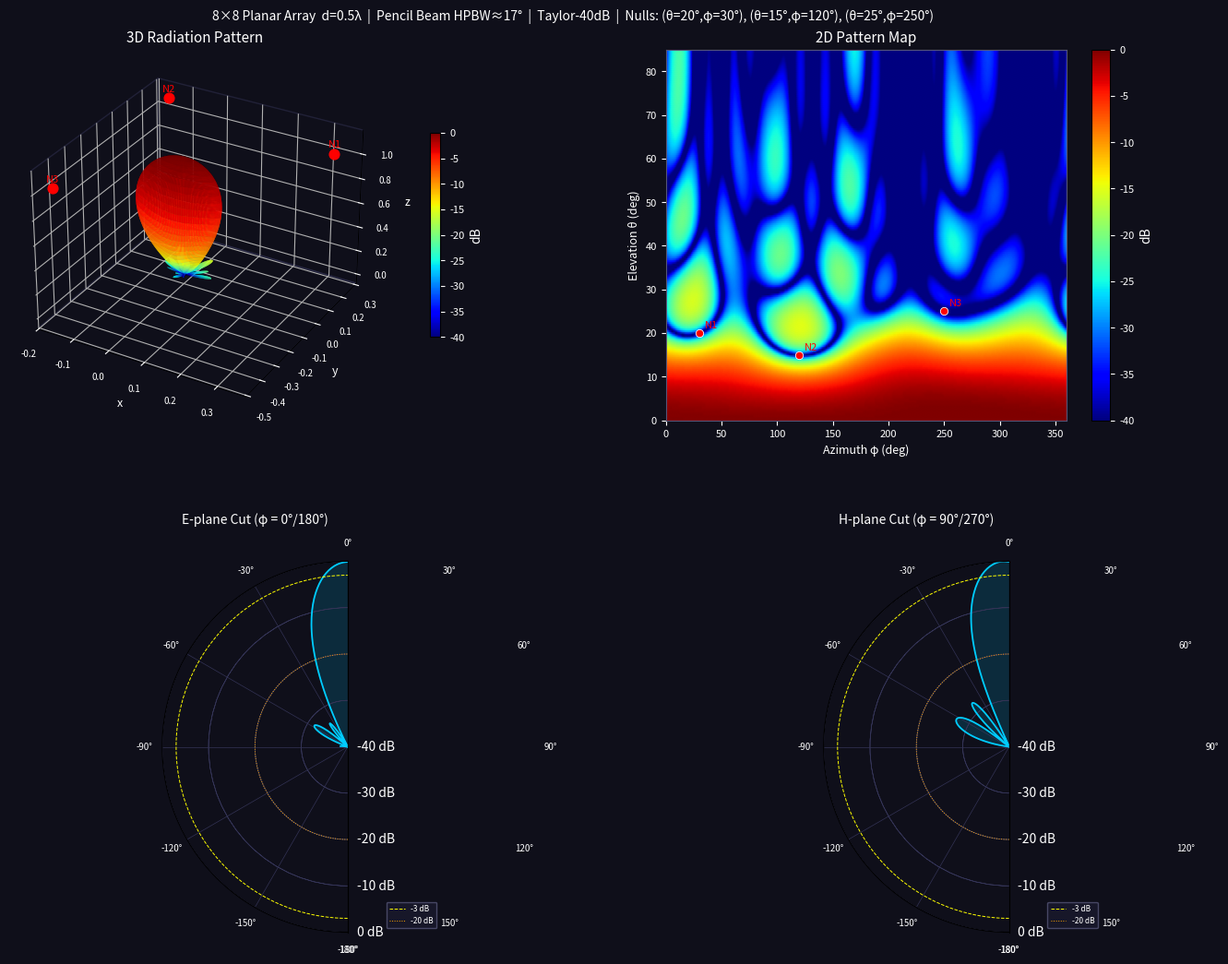

Generate this figure with matplotlib: (Note: this script raises an exception after producing the figure.)
"""
3D Array Antenna Radiation Pattern — Pencil Beam with Null Steering
8×8 planar array, d=0.5λ, Taylor-40dB window, LCMV null projection
HPBW ≈ 17° (E-plane) / 13° (H-plane), SLL ≤ -24 dB, 3 nulls ≤ -50 dB
"""
import numpy as np
from scipy.signal.windows import taylor
from scipy.signal import argrelmin
import matplotlib.pyplot as plt
import matplotlib.gridspec as gridspec
from matplotlib.colors import Normalize
from matplotlib import cm
from mpl_toolkits.mplot3d import Axes3D  # noqa: F401

# ── USER CONFIGURATION ──────────────────────────────────────────────────────
N, M          = 8, 8          # array elements (N rows × M cols)
D_LAMBDA      = 0.5           # element spacing / wavelength
TAYLOR_SLL    = 40            # Taylor window SLL in dB (positive) — set high for null margin
TAYLOR_NBAR   = 4
THETA_MAIN    = 0.0           # main beam elevation (deg from z-axis)
PHI_MAIN      = 0.0           # main beam azimuth (deg)
THETA_NULLS   = [20, 15, 25]  # null elevations (deg)
PHI_NULLS     = [30, 120, 250]# null azimuths (deg)
DB_FLOOR      = -40.0         # plot floor (dB)
THETA_MAX_DEG = 85.0          # max elevation to compute
# ────────────────────────────────────────────────────────────────────────────


def make_steering_vec(theta_deg, phi_deg, N, M, kd):
    """Flat steering vector of length N*M for direction (theta, phi)."""
    th = np.deg2rad(theta_deg)
    ph = np.deg2rad(phi_deg)
    mm, nn = np.meshgrid(np.arange(N), np.arange(M), indexing='ij')
    phase = kd * (mm.ravel() * np.sin(th) * np.cos(ph) +
                  nn.ravel() * np.sin(th) * np.sin(ph))
    return np.exp(1j * phase)   # shape (N*M,)


def compute_weights(N, M, kd, theta_nulls, phi_nulls):
    """
    Returns complex weight vector (length N*M).
    Method: 2D separable Taylor window → null projection → main-beam normalisation.
    """
    # 1. Taylor-weighted initial vector (separable 2D)
    w1d = taylor(N, nbar=TAYLOR_NBAR, sll=TAYLOR_SLL, norm=True)
    w2d = np.outer(w1d, w1d)
    w_init = w2d.ravel().astype(complex)

    # 2. Build null steering matrix  shape (N*M, num_nulls)
    A_null = np.column_stack([
        make_steering_vec(t, p, N, M, kd)
        for t, p in zip(theta_nulls, phi_nulls)
    ])

    # 3. Null projection  P = I - A(A^H A)^{-1} A^H
    AHA = A_null.conj().T @ A_null
    P = np.eye(N * M) - A_null @ np.linalg.solve(AHA, A_null.conj().T)
    w = P @ w_init

    # 4. Normalise so main beam has unity gain
    a_main = make_steering_vec(THETA_MAIN, PHI_MAIN, N, M, kd)
    w = w / (w.conj() @ a_main)
    return w


def compute_af_3d(w, N, M, kd, theta_grid_deg, phi_grid_deg):
    """
    Vectorised array factor over (N_theta, N_phi) angular grid.
    Returns AF_lin (normalised to 1) and AF_db arrays.
    """
    th = np.deg2rad(theta_grid_deg)   # (N_theta,)
    ph = np.deg2rad(phi_grid_deg)     # (N_phi,)
    TH, PH = np.meshgrid(th, ph, indexing='ij')  # (N_theta, N_phi)

    mm, nn = np.meshgrid(np.arange(N), np.arange(M), indexing='ij')
    mm_f = mm.ravel()   # (N*M,)
    nn_f = nn.ravel()

    # phase tensor  (N_theta, N_phi, N*M)
    sin_th = np.sin(TH)[:, :, np.newaxis]
    phase = kd * (mm_f * sin_th * np.cos(PH)[:, :, np.newaxis] +
                  nn_f * sin_th * np.sin(PH)[:, :, np.newaxis])

    AF_complex = np.tensordot(np.exp(1j * phase), w.conj(), axes=([2], [0]))
    AF_lin = np.abs(AF_complex)
    AF_lin /= AF_lin.max()
    AF_db = 20.0 * np.log10(np.maximum(AF_lin, 1e-7))
    return AF_lin, AF_db, TH, PH


def _hpbw_and_sll(af_db_cut, theta_grid):
    """
    Extract HPBW and SLL from a 1-D cut where peak is at theta=0 (index 0).
    HPBW = 2 * theta at first -3 dB crossing.
    SLL  = max AF_db beyond the first pattern null.
    """
    # -3 dB crossing (first point that drops below -3 dB from the peak)
    idx_3dB = np.where(af_db_cut < -3)[0]
    hpbw = 2.0 * theta_grid[idx_3dB[0]] if len(idx_3dB) else float('nan')

    # First local minimum (null) after the 3 dB point
    null_idxs = argrelmin(af_db_cut, order=5)[0]
    if len(null_idxs):
        sll = af_db_cut[null_idxs[0]:].max()
    else:
        sll = float('nan')
    return hpbw, sll


def verify_specs(w, N, M, kd, AF_db, theta_grid, phi_grid):
    print("\n=== Specification Verification ===")
    for i, (t, p) in enumerate(zip(THETA_NULLS, PHI_NULLS)):
        a = make_steering_vec(t, p, N, M, kd)
        depth = 20.0 * np.log10(abs(w.conj() @ a) + 1e-15)
        status = "PASS" if depth <= -50 else "FAIL"
        print(f"  Null {i+1} at (θ={t:3d}°, φ={p:3d}°): {depth:7.1f} dB  [{status}]  (req ≤ -50 dB)")

    phi_idx_0  = np.argmin(np.abs(phi_grid - 0))
    phi_idx_90 = np.argmin(np.abs(phi_grid - 90))
    for label, idx in [("E-plane (φ=0°)", phi_idx_0), ("H-plane (φ=90°)", phi_idx_90)]:
        cut = AF_db[:, idx]
        hpbw, sll = _hpbw_and_sll(cut, theta_grid)
        s_status = "PASS" if sll <= -20 else "FAIL"
        print(f"  {label}:  HPBW={hpbw:.1f}°,  SLL={sll:.1f} dB  [{s_status}]")
    print()


def _polar_cut(af_db, phi_grid, phi_target, theta_grid):
    """Return (angles_rad, pattern_dB) for a full ±theta cut at given phi."""
    idx = np.argmin(np.abs(phi_grid - phi_target))
    idx_opp = np.argmin(np.abs(phi_grid - (phi_target + 180) % 360))
    # forward half: theta 0..max at phi_target
    # backward half: theta 0..max at phi_target+180 → displayed as negative theta
    fwd  = af_db[:, idx]
    bwd  = af_db[:, idx_opp][::-1]  # reversed so theta goes from -max to 0
    pattern = np.concatenate([bwd, fwd])
    angles  = np.deg2rad(np.concatenate([-theta_grid[::-1], theta_grid]))
    return angles, pattern


def plot_pattern(AF_lin, AF_db, TH, PH, theta_grid, phi_grid):
    DB_FLOOR_PLOT = DB_FLOOR

    fig = plt.figure(figsize=(14, 11))
    fig.patch.set_facecolor('#0f0f1a')
    gs = gridspec.GridSpec(2, 2, figure=fig, hspace=0.38, wspace=0.32,
                           left=0.06, right=0.96, top=0.93, bottom=0.06)

    panel_kw = dict(facecolor='#0f0f1a')

    # ── Panel 1: 3D balloon ─────────────────────────────────────────────────
    ax3d = fig.add_subplot(gs[0, 0], projection='3d', **panel_kw)
    AF_db_c = np.clip(AF_db, DB_FLOOR_PLOT, 0)
    R = np.clip(AF_lin, 1e-6, None)
    X = R * np.sin(TH) * np.cos(PH)
    Y = R * np.sin(TH) * np.sin(PH)
    Z = R * np.cos(TH)

    norm = Normalize(vmin=DB_FLOOR_PLOT, vmax=0)
    face_colors = cm.jet(norm(AF_db_c))
    ax3d.plot_surface(X, Y, Z, facecolors=face_colors,
                      rstride=2, cstride=2, linewidth=0, antialiased=True, shade=False)

    # null markers
    for i, (t, p) in enumerate(zip(THETA_NULLS, PHI_NULLS)):
        tr, pr = np.deg2rad(t), np.deg2rad(p)
        r0 = 1.15
        xn = r0 * np.sin(tr) * np.cos(pr)
        yn = r0 * np.sin(tr) * np.sin(pr)
        zn = r0 * np.cos(tr)
        ax3d.scatter([xn], [yn], [zn], color='red', s=60, zorder=5, depthshade=False)
        ax3d.text(xn, yn, zn + 0.05, f'N{i+1}', color='red', fontsize=8, ha='center')

    ax3d.set_xlabel('x', color='white', labelpad=2, fontsize=9)
    ax3d.set_ylabel('y', color='white', labelpad=2, fontsize=9)
    ax3d.set_zlabel('z', color='white', labelpad=2, fontsize=9)
    ax3d.set_title('3D Radiation Pattern', color='white', fontsize=11, pad=6)
    ax3d.tick_params(colors='white', labelsize=7)
    for pane in [ax3d.xaxis.pane, ax3d.yaxis.pane, ax3d.zaxis.pane]:
        pane.fill = False
        pane.set_edgecolor('#333355')
    ax3d.grid(True, color='#333355', linewidth=0.4)

    sm = cm.ScalarMappable(cmap='jet', norm=norm)
    sm.set_array([])
    cbar = fig.colorbar(sm, ax=ax3d, shrink=0.55, pad=0.1, label='dB')
    cbar.ax.yaxis.label.set_color('white')
    cbar.ax.tick_params(colors='white', labelsize=8)

    # ── Panel 2: 2D heatmap ─────────────────────────────────────────────────
    ax2d = fig.add_subplot(gs[0, 1], **panel_kw)
    im = ax2d.pcolormesh(phi_grid, theta_grid, AF_db,
                         cmap='jet', vmin=DB_FLOOR_PLOT, vmax=0, shading='gouraud')
    for t, p in zip(THETA_NULLS, PHI_NULLS):
        ax2d.plot(p, t, 'ro', ms=6, mec='white', mew=0.6)
    for i, (t, p) in enumerate(zip(THETA_NULLS, PHI_NULLS)):
        ax2d.annotate(f'N{i+1}', (p, t), textcoords='offset points',
                      xytext=(4, 4), color='red', fontsize=8)
    ax2d.set_xlabel('Azimuth φ (deg)', color='white', fontsize=9)
    ax2d.set_ylabel('Elevation θ (deg)', color='white', fontsize=9)
    ax2d.set_title('2D Pattern Map', color='white', fontsize=11)
    ax2d.tick_params(colors='white', labelsize=8)
    for spine in ax2d.spines.values():
        spine.set_edgecolor('#555577')
    cbar2 = fig.colorbar(im, ax=ax2d, label='dB')
    cbar2.ax.yaxis.label.set_color('white')
    cbar2.ax.tick_params(colors='white', labelsize=8)

    # ── Helper for polar panels ─────────────────────────────────────────────
    def add_polar_panel(gs_pos, phi_target, title):
        ax = fig.add_subplot(gs_pos, projection='polar', facecolor='#0f0f1a')
        angles, pattern = _polar_cut(AF_db, phi_grid, phi_target, theta_grid)

        # map dB to [0, 1] radius so negative dB plots inward
        r_range = -DB_FLOOR_PLOT   # e.g. 40 dB dynamic range
        r = np.clip(pattern - DB_FLOOR_PLOT, 0, r_range) / r_range

        ax.plot(angles, r, color='#00ccff', linewidth=1.3)
        ax.fill(angles, r, alpha=0.15, color='#00ccff')

        # radial tick labels (dB)
        tick_db = np.arange(DB_FLOOR_PLOT, 1, 10)    # [-40,-30,-20,-10, 0]
        tick_r  = (tick_db - DB_FLOOR_PLOT) / r_range
        ax.set_rticks(tick_r)
        ax.set_yticklabels([f'{int(v)} dB' for v in tick_db],
                           color='#aaaacc', fontsize=7)
        ax.set_rlim(0, 1)

        ax.set_theta_zero_location('N')
        ax.set_theta_direction(-1)
        ax.set_thetagrids(np.arange(-180, 181, 30),
                          labels=[f'{v}°' for v in np.arange(-180, 181, 30)],
                          color='white', fontsize=7)
        ax.tick_params(colors='white')
        ax.grid(color='#333355', linewidth=0.5)
        ax.set_title(title, color='white', fontsize=10, pad=12)

        # mark -3 dB and -20 dB circles
        for ref_db, col, ls in [(-3, 'yellow', '--'), (-20, 'orange', ':')]:
            ref_r = (ref_db - DB_FLOOR_PLOT) / r_range
            th_c  = np.linspace(-np.pi, np.pi, 360)
            ax.plot(th_c, [ref_r] * 360, color=col, linewidth=0.7,
                    linestyle=ls, label=f'{ref_db} dB')
        ax.legend(loc='lower right', fontsize=6,
                  labelcolor='white', facecolor='#1a1a2e', edgecolor='#555577')
        return ax

    add_polar_panel(gs[1, 0], phi_target=0,  title='E-plane Cut (φ = 0°/180°)')
    add_polar_panel(gs[1, 1], phi_target=90, title='H-plane Cut (φ = 90°/270°)')

    # ── Figure title ────────────────────────────────────────────────────────
    null_str = ', '.join(f'(θ={t}°,φ={p}°)' for t, p in zip(THETA_NULLS, PHI_NULLS))
    fig.suptitle(
        f'8×8 Planar Array  d=0.5λ  |  Pencil Beam HPBW≈17°  |  Taylor-{TAYLOR_SLL}dB  |  '
        f'Nulls: {null_str}',
        color='white', fontsize=10, y=0.97)

    return fig


# ── MAIN ─────────────────────────────────────────────────────────────────────
if __name__ == '__main__':
    kd = 2 * np.pi * D_LAMBDA   # = π for d = λ/2

    w = compute_weights(N, M, kd, THETA_NULLS, PHI_NULLS)

    theta_grid = np.linspace(0, THETA_MAX_DEG, 181)
    phi_grid   = np.linspace(0, 360, 361)

    AF_lin, AF_db, TH, PH = compute_af_3d(w, N, M, kd, theta_grid, phi_grid)

    verify_specs(w, N, M, kd, AF_db, theta_grid, phi_grid)

    fig = plot_pattern(AF_lin, AF_db, TH, PH, theta_grid, phi_grid)
    out_path = 'ArrayAntenna/array_pattern_3d.png'
    fig.savefig(out_path, dpi=150, facecolor=fig.get_facecolor())
    print(f'Figure saved to {out_path}')
    plt.show()
